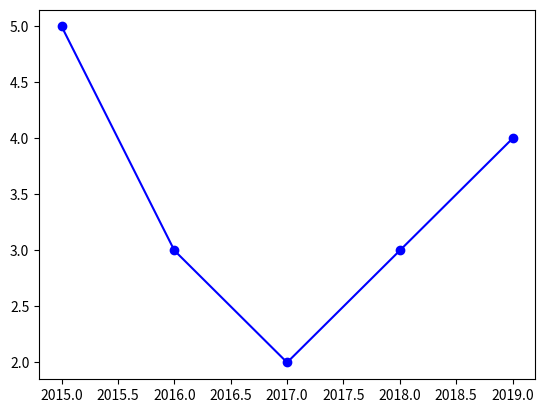

Source code (Python):
# %%
print('hello world!')
# %%
import numpy as np
import matplotlib.pyplot as plt
# %%
years = [2015, 2016, 2017, 2018, 2019]
rank = [5, 3, 2, 3, 4]
# %%
plt.plot(
    years,  # x축 데이터
    rank,  # y축 데이터
    color='blue',  # 선 색깔
    marker='o',  # 꼭짓점 설정
    linestyle='solid'  # 선 스타일 설정
)
plt.show()